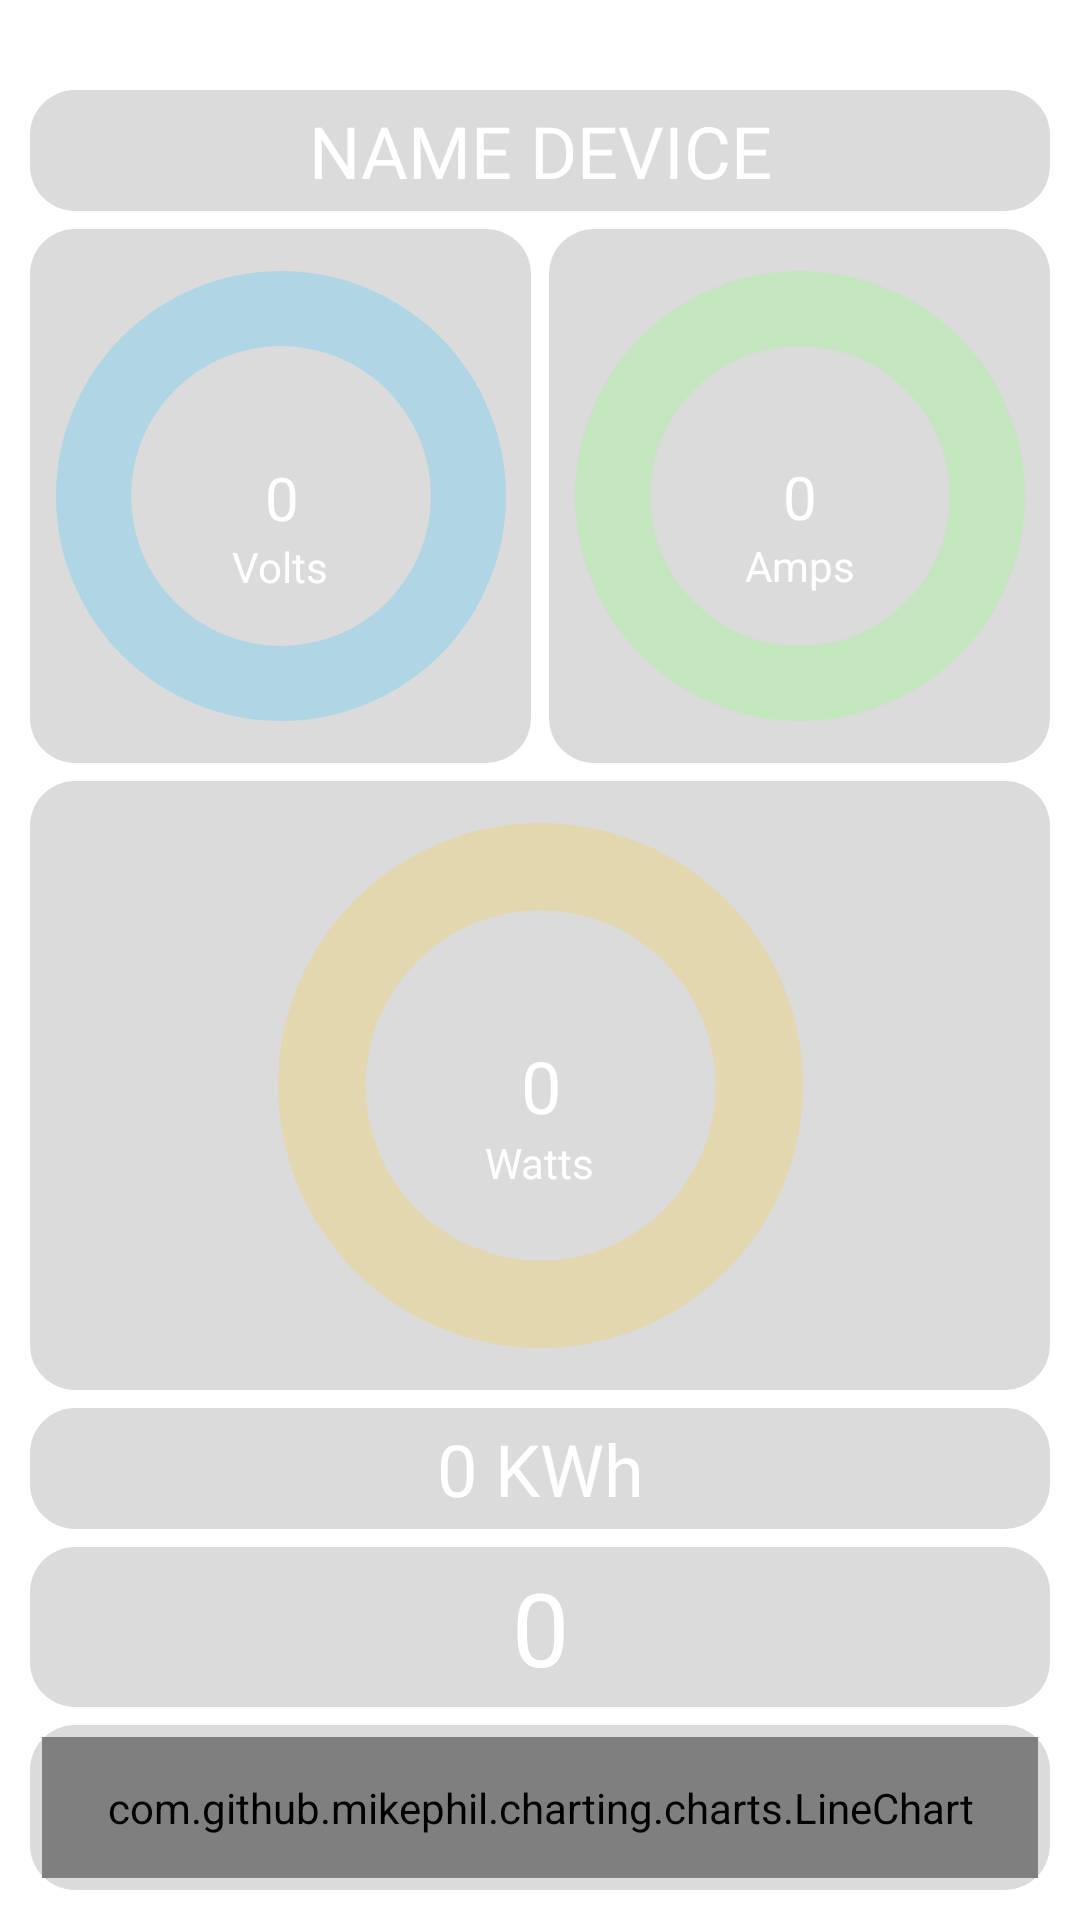

Write the Android layout XML for this screen, with the resource values it uses.
<!-- AndroidManifest.xml: application theme Theme.MonitorEnergético -->
<!-- res/layout/fragment_view_energy_consumption.xml -->
<?xml version="1.0" encoding="utf-8"?>
<androidx.constraintlayout.widget.ConstraintLayout
    xmlns:android="http://schemas.android.com/apk/res/android"
    xmlns:app="http://schemas.android.com/apk/res-auto"
    xmlns:tools="http://schemas.android.com/tools"
    android:id="@+id/frameLayout2"
    android:layout_width="match_parent"
    android:layout_height="match_parent"
    tools:context=".ViewEnergyConsumption">

    <TextView
        android:id="@+id/textViewName"
        android:layout_width="0dp"
        android:layout_height="wrap_content"
        android:layout_marginStart="10dp"
        android:layout_marginTop="30dp"
        android:layout_marginEnd="10dp"
        android:background="@drawable/round_corners"
        android:backgroundTint="#B3000000"
        android:text="NAME DEVICE"
        android:textAlignment="center"
        android:textColor="@color/white"
        android:textSize="24sp"
        app:layout_constraintEnd_toEndOf="parent"
        app:layout_constraintStart_toStartOf="parent"
        app:layout_constraintTop_toTopOf="parent" />

    <TextView
        android:id="@+id/textViewCharge"
        android:layout_width="0dp"
        android:layout_height="wrap_content"
        android:layout_marginStart="10dp"
        android:layout_marginTop="6dp"
        android:layout_marginEnd="10dp"
        android:background="@drawable/round_corners"
        android:backgroundTint="#B3000000"
        android:text="0"
        android:textAlignment="center"
        android:textColor="@color/white"
        android:textSize="34sp"
        app:layout_constraintEnd_toEndOf="parent"
        app:layout_constraintHorizontal_bias="0.662"
        app:layout_constraintStart_toStartOf="parent"
        app:layout_constraintTop_toBottomOf="@+id/textViewEnergy" />

    <androidx.constraintlayout.widget.ConstraintLayout
        android:id="@+id/ConsLayVolt"
        android:layout_width="0dp"
        android:layout_height="wrap_content"
        android:layout_marginStart="10dp"
        android:layout_marginTop="6dp"
        android:layout_marginEnd="3dp"
        android:background="@drawable/round_corners"
        android:backgroundTint="#B3000000"
        app:layout_constraintEnd_toStartOf="@+id/ConsLayCorr"
        app:layout_constraintHorizontal_bias="0.5"
        app:layout_constraintStart_toStartOf="parent"
        app:layout_constraintTop_toBottomOf="@+id/textViewName">

        <ProgressBar
            android:id="@+id/circular_pb_volt"
            android:layout_width="150dp"
            android:layout_height="150dp"
            android:layout_marginStart="10dp"
            android:layout_marginTop="10dp"
            android:layout_marginEnd="10dp"
            android:layout_marginBottom="10dp"
            android:indeterminateOnly="false"
            android:progress="0"
            android:progressDrawable="@drawable/pb_circular_determinative"
            app:layout_constraintBottom_toBottomOf="parent"
            app:layout_constraintEnd_toEndOf="parent"
            app:layout_constraintHorizontal_bias="0.5"
            app:layout_constraintStart_toStartOf="parent"
            app:layout_constraintTop_toTopOf="parent" />

        <TextView
            android:id="@+id/textViewVolt"
            android:layout_width="wrap_content"
            android:layout_height="wrap_content"
            android:text="0"
            android:textColor="@color/white"
            android:textSize="20sp"
            app:layout_constraintBottom_toBottomOf="@+id/circular_pb_volt"
            app:layout_constraintEnd_toEndOf="@+id/circular_pb_volt"
            app:layout_constraintHorizontal_bias="0.503"
            app:layout_constraintStart_toStartOf="@+id/circular_pb_volt"
            app:layout_constraintTop_toTopOf="@+id/circular_pb_volt"
            app:layout_constraintVertical_bias="0.504" />

        <TextView
            android:id="@+id/textView9"
            android:layout_width="wrap_content"
            android:layout_height="wrap_content"
            android:text="Volts"
            android:textColor="@color/white"
            app:layout_constraintEnd_toEndOf="parent"
            app:layout_constraintHorizontal_bias="0.5"
            app:layout_constraintStart_toStartOf="parent"
            app:layout_constraintTop_toBottomOf="@+id/textViewVolt" />

    </androidx.constraintlayout.widget.ConstraintLayout>

    <androidx.constraintlayout.widget.ConstraintLayout
        android:id="@+id/ConsLayCorr"
        android:layout_width="0dp"
        android:layout_height="wrap_content"
        android:layout_marginStart="3dp"
        android:layout_marginTop="6dp"
        android:layout_marginEnd="10dp"
        android:background="@drawable/round_corners"
        android:backgroundTint="#B3000000"
        app:layout_constraintEnd_toEndOf="parent"
        app:layout_constraintHorizontal_bias="0.5"
        app:layout_constraintStart_toEndOf="@+id/ConsLayVolt"
        app:layout_constraintTop_toBottomOf="@+id/textViewName">

        <ProgressBar
            android:id="@+id/circular_pb_curr"
            android:layout_width="150dp"
            android:layout_height="150dp"
            android:layout_marginStart="10dp"
            android:layout_marginTop="10dp"
            android:layout_marginEnd="10dp"
            android:layout_marginBottom="10dp"
            android:indeterminateOnly="false"
            android:progress="0"
            android:progressDrawable="@drawable/pb_circular_current"
            app:layout_constraintBottom_toBottomOf="parent"
            app:layout_constraintEnd_toEndOf="parent"
            app:layout_constraintHorizontal_bias="0.5"
            app:layout_constraintStart_toStartOf="parent"
            app:layout_constraintTop_toTopOf="parent" />

        <TextView
            android:id="@+id/textViewCurrent"
            android:layout_width="wrap_content"
            android:layout_height="wrap_content"
            android:text="0"
            android:textAlignment="center"
            android:textColor="@color/white"
            android:textSize="20sp"
            app:layout_constraintBottom_toBottomOf="@+id/circular_pb_curr"
            app:layout_constraintEnd_toEndOf="@+id/circular_pb_curr"
            app:layout_constraintStart_toStartOf="@+id/circular_pb_curr"
            app:layout_constraintTop_toTopOf="@+id/circular_pb_curr" />

        <TextView
            android:id="@+id/textView17"
            android:layout_width="wrap_content"
            android:layout_height="wrap_content"
            android:text="Amps"
            android:textColor="@color/white"
            app:layout_constraintEnd_toEndOf="parent"
            app:layout_constraintHorizontal_bias="0.5"
            app:layout_constraintStart_toStartOf="parent"
            app:layout_constraintTop_toBottomOf="@+id/textViewCurrent" />

    </androidx.constraintlayout.widget.ConstraintLayout>

    <androidx.constraintlayout.widget.ConstraintLayout
        android:id="@+id/ConstLayPower"
        android:layout_width="0dp"
        android:layout_height="wrap_content"
        android:layout_marginStart="10dp"
        android:layout_marginTop="6dp"
        android:layout_marginEnd="10dp"
        android:background="@drawable/round_corners"
        android:backgroundTint="#B3000000"
        app:layout_constraintEnd_toEndOf="parent"
        app:layout_constraintStart_toStartOf="parent"
        app:layout_constraintTop_toBottomOf="@+id/ConsLayVolt">

        <ProgressBar
            android:id="@+id/circular_pb_power"
            android:layout_width="175dp"
            android:layout_height="175dp"
            android:layout_marginTop="10dp"
            android:layout_marginBottom="10dp"
            android:indeterminateOnly="false"
            android:progress="0"
            android:progressDrawable="@drawable/pb_circular_power"
            app:layout_constraintBottom_toBottomOf="parent"
            app:layout_constraintEnd_toEndOf="parent"
            app:layout_constraintHorizontal_bias="0.5"
            app:layout_constraintStart_toStartOf="parent"
            app:layout_constraintTop_toTopOf="parent" />

        <TextView
            android:id="@+id/textView18"
            android:layout_width="wrap_content"
            android:layout_height="wrap_content"
            android:text="Watts"
            android:textColor="@color/white"
            app:layout_constraintEnd_toEndOf="parent"
            app:layout_constraintHorizontal_bias="0.5"
            app:layout_constraintStart_toStartOf="parent"
            app:layout_constraintTop_toBottomOf="@+id/textViewPower" />

        <TextView
            android:id="@+id/textViewPower"
            android:layout_width="wrap_content"
            android:layout_height="wrap_content"
            android:text="0"
            android:textColor="@color/white"
            android:textSize="24sp"
            app:layout_constraintBottom_toBottomOf="@+id/circular_pb_power"
            app:layout_constraintEnd_toEndOf="@+id/circular_pb_power"
            app:layout_constraintStart_toStartOf="@+id/circular_pb_power"
            app:layout_constraintTop_toTopOf="@+id/circular_pb_power" />

    </androidx.constraintlayout.widget.ConstraintLayout>

    <TextView
        android:id="@+id/textViewEnergy"
        android:layout_width="0dp"
        android:layout_height="wrap_content"
        android:layout_marginStart="10dp"
        android:layout_marginTop="6dp"
        android:layout_marginEnd="10dp"
        android:background="@drawable/round_corners"
        android:backgroundTint="#B3000000"
        android:text="0 KWh"
        android:textAlignment="center"
        android:textColor="@color/white"
        android:textSize="24sp"
        app:layout_constraintEnd_toEndOf="parent"
        app:layout_constraintHorizontal_bias="0.5"
        app:layout_constraintStart_toStartOf="parent"
        app:layout_constraintTop_toBottomOf="@+id/ConstLayPower" />

    <androidx.constraintlayout.widget.ConstraintLayout
        android:id="@+id/ConstLayGraph"
        android:layout_width="0dp"
        android:layout_height="0dp"
        android:layout_marginStart="10dp"
        android:layout_marginTop="6dp"
        android:layout_marginEnd="10dp"
        android:layout_marginBottom="10dp"
        android:background="@drawable/round_corners"
        android:backgroundTint="#B3000000"
        app:layout_constraintBottom_toBottomOf="parent"
        app:layout_constraintEnd_toEndOf="parent"
        app:layout_constraintStart_toStartOf="parent"
        app:layout_constraintTop_toBottomOf="@+id/textViewCharge">

        <com.github.mikephil.charting.charts.LineChart
            android:id="@+id/linechart"
            android:layout_width="match_parent"
            android:layout_height="match_parent"
            app:layout_constraintBottom_toBottomOf="parent"
            app:layout_constraintEnd_toEndOf="parent"
            app:layout_constraintStart_toStartOf="parent"
            app:layout_constraintTop_toTopOf="parent" />

    </androidx.constraintlayout.widget.ConstraintLayout>

</androidx.constraintlayout.widget.ConstraintLayout>
<!-- resources referenced by this layout -->
<resources>
  <color name="white">#FFFFFFFF</color>
  <!-- drawable pb_circular_current (drawable) -->
  <?xml version="1.0" encoding="utf-8"?>
  <layer-list xmlns:android="http://schemas.android.com/apk/res/android">
  
      <item android:id="@android:id/background">
  
          <shape android:shape="ring"
              android:useLevel="false"
              android:thicknessRatio="6"
              >
  
              <solid android:color="@color/colorProgressCurrFont"/>
  
          </shape>
      </item>
  
      <item android:id="@android:id/progress">
          <rotate android:fromDegrees="145"
              android:toDegrees="145">
  
              <shape android:shape="ring"
                  android:thicknessRatio="6">
  
                  <gradient android:type="sweep"
                      android:startColor="@color/colorProgressCurr"
                      android:centerColor="@color/colorProgressCurr"
                      android:endColor="@color/colorProgressCurr" />
  
              </shape>
          </rotate>
      </item>
  
  </layer-list>
  <!-- drawable pb_circular_power (drawable) -->
  <?xml version="1.0" encoding="utf-8"?>
  <layer-list xmlns:android="http://schemas.android.com/apk/res/android">
  
      <item android:id="@android:id/background">
  
          <shape android:shape="ring"
              android:useLevel="false"
              android:thicknessRatio="6"
              >
  
              <solid android:color="@color/colorProgressPowerFont2"/>
  
          </shape>
      </item>
  
      <item android:id="@android:id/progress">
          <rotate android:fromDegrees="145"
              android:toDegrees="145">
  
              <shape android:shape="ring"
                  android:thicknessRatio="6">
  
                  <gradient android:type="sweep"
                      android:startColor="@color/colorProgressPower2"
                      android:centerColor="@color/colorProgressPower2"
                      android:endColor="@color/colorProgressPower2" />
  
              </shape>
          </rotate>
      </item>
  
  </layer-list>
  <!-- drawable round_corners (drawable) -->
  <?xml version="1.0" encoding="utf-8"?>
  <shape
      xmlns:android="http://schemas.android.com/apk/res/android"
      android:shape="rectangle">
  
      
      <solid
          android:color="#33FFFFFF" >
      </solid>
  
      
      <padding
          android:left="4dp"
          android:top="4dp"
          android:right="4dp"
          android:bottom="4dp"    >
      </padding>
  
      
      <corners
          android:radius="15dp"   >
      </corners>
  
  </shape>
  <style name="Theme.MonitorEnergético" parent="Theme.MaterialComponents.DayNight.DarkActionBar">
          
          <item name="colorPrimary">@color/ps_color</item>
          <item name="colorPrimaryVariant">@color/p_color</item>
          <item name="colorOnPrimary">@color/white</item>
          
          <item name="colorSecondary">@color/teal_200</item>
          <item name="colorSecondaryVariant">@color/teal_700</item>
          <item name="colorOnSecondary">@color/black</item>
          
          <item name="android:statusBarColor" tools:targetApi="l">?attr/colorPrimaryVariant</item>
          
          <item name="windowActionBar">false</item>
          <item name="windowNoTitle">true</item>
          <item name="android:windowTranslucentNavigation">true</item>
      </style>
  <color name="colorProgressCurrFont">#4D8EFF7F</color>
  <color name="colorProgressCurr">#FF8EFF7F</color>
  <color name="colorProgressVoltFont">#4D4CC9FF</color>
  <color name="colorProgressVolt">#FF4CC9FF</color>
  <color name="colorProgressPowerFont2">#4DF4CC4C</color>
  <color name="colorProgressPower2">#FFF4CC4C</color>
  <color name="ps_color">#4D255B99</color>
  <color name="p_color">#00255b99</color>
  <color name="teal_200">#FF03DAC5</color>
  <color name="teal_700">#FF018786</color>
  <color name="black">#FF000000</color>
</resources>
